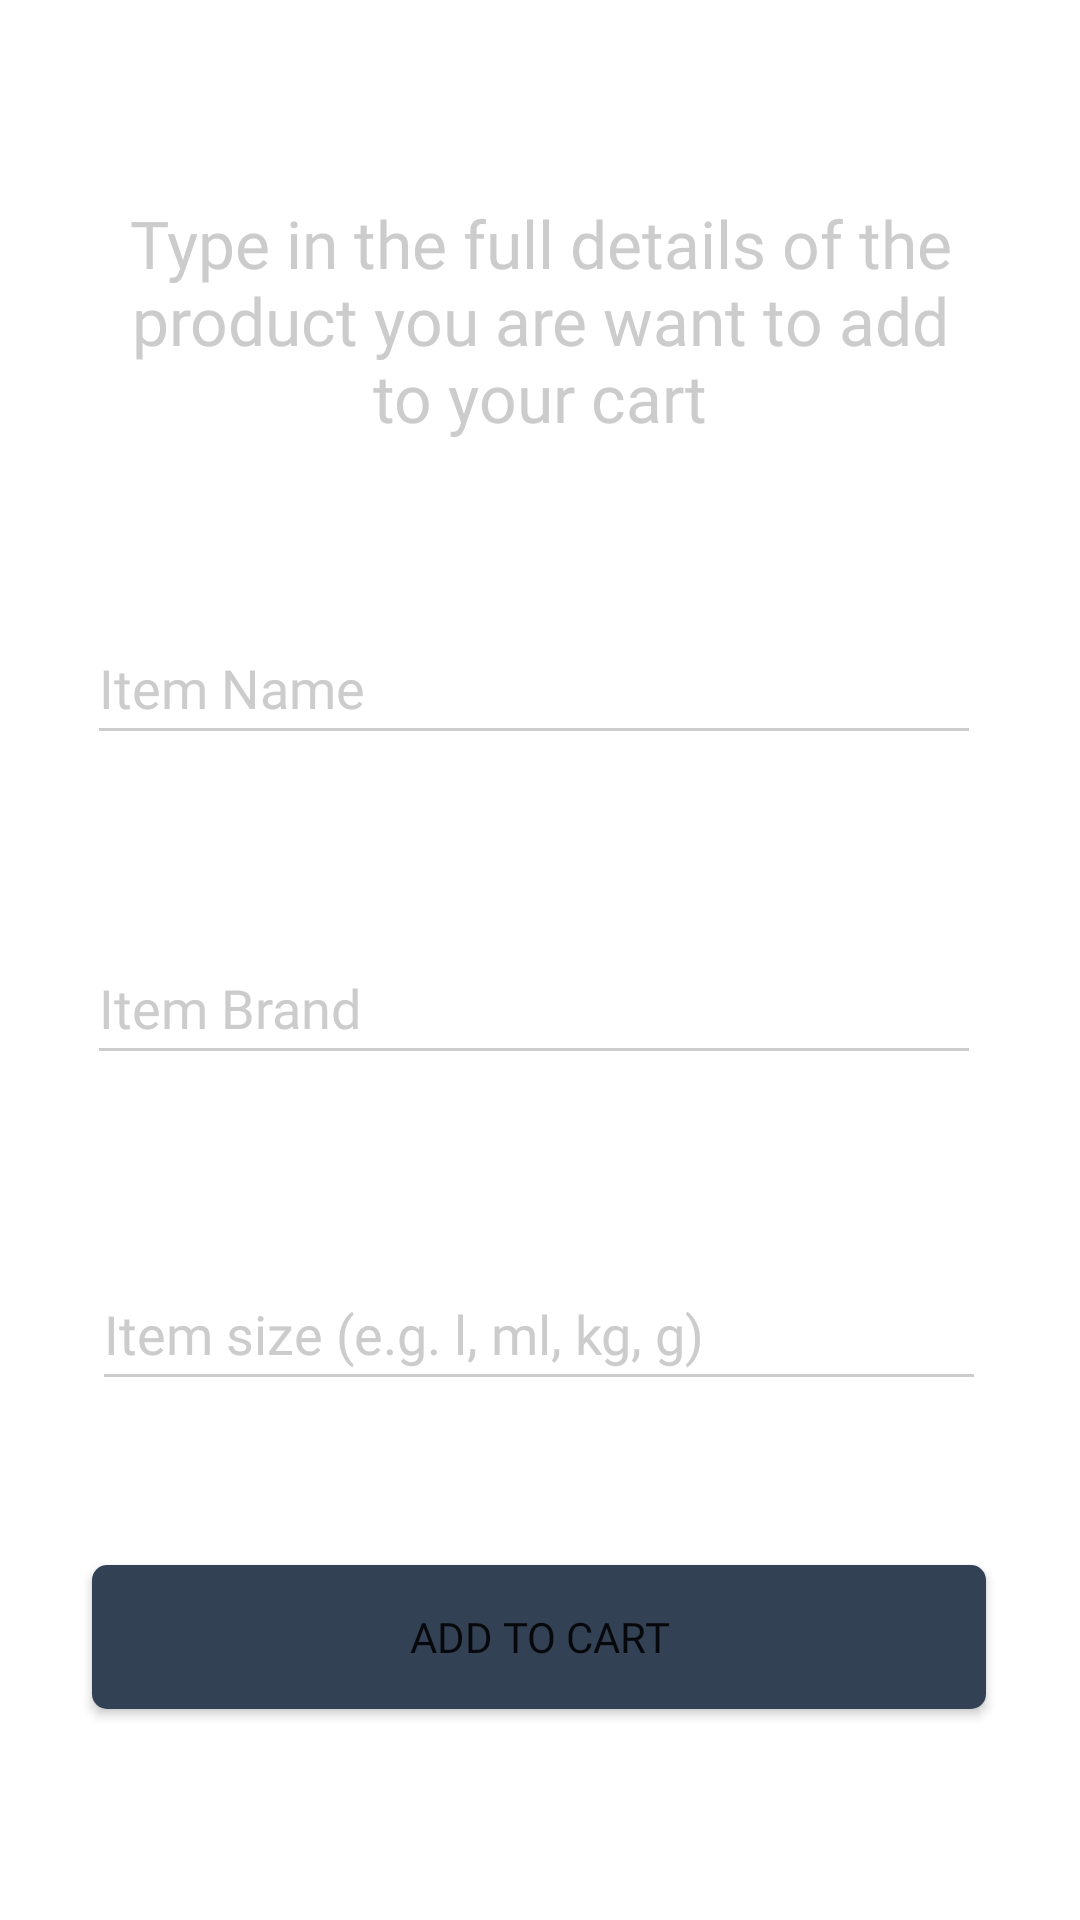

Reconstruct the res/layout file that produces this screen, plus the resources it refers to.
<!-- AndroidManifest.xml: application theme Theme.Voltero -->
<!-- res/layout/fragment_shopper__search_.xml -->
<?xml version="1.0" encoding="utf-8"?>
<androidx.constraintlayout.widget.ConstraintLayout xmlns:android="http://schemas.android.com/apk/res/android"
    xmlns:app="http://schemas.android.com/apk/res-auto"
    xmlns:tools="http://schemas.android.com/tools"
    android:id="@+id/frameLayout2"
    android:layout_width="match_parent"
    android:layout_height="match_parent"
    android:layout_marginBottom="69dp"
    tools:context=".Shopper_Sorted_Groceries_Fragment">

    <EditText
        android:id="@+id/itemName"
        android:layout_width="wrap_content"
        android:layout_height="wrap_content"
        android:width="298dp"
        android:backgroundTint="#CCCCCC"
        android:ems="10"
        android:fontFamily="@font/roboto"
        android:hint="Item Name"
        android:inputType="textPersonName"
        android:minHeight="48dp"
        android:textColor="#CCCCCC"
        android:textColorHint="#CCCCCC"
        app:layout_constraintBottom_toTopOf="@+id/itemBrand"
        app:layout_constraintEnd_toEndOf="parent"
        app:layout_constraintHorizontal_bias="0.469"
        app:layout_constraintStart_toStartOf="parent"
        app:layout_constraintTop_toTopOf="parent"
        app:layout_constraintVertical_bias="0.776" />

    <EditText
        android:id="@+id/itemBrand"
        android:layout_width="wrap_content"
        android:layout_height="wrap_content"
        android:width="298dp"
        android:backgroundTint="#CCCCCC"
        android:ems="10"
        android:fontFamily="@font/roboto"
        android:hint="Item Brand"
        android:inputType="textPersonName"
        android:minHeight="48dp"
        android:textColor="#CCCCCC"
        android:textColorHint="#CCCCCC"
        app:layout_constraintBottom_toBottomOf="parent"
        app:layout_constraintEnd_toEndOf="parent"
        app:layout_constraintHorizontal_bias="0.469"
        app:layout_constraintStart_toStartOf="parent"
        app:layout_constraintTop_toTopOf="parent"
        app:layout_constraintVertical_bias="0.524" />

    <EditText
        android:id="@+id/itemSize"
        android:layout_width="wrap_content"
        android:layout_height="wrap_content"
        android:width="298dp"
        android:backgroundTint="#CCCCCC"
        android:ems="10"
        android:fontFamily="@font/roboto"
        android:hint="Item size (e.g. l, ml, kg, g)"
        android:inputType="textShortMessage"
        android:minHeight="48dp"
        android:textColor="#CCCCCC"
        android:textColorHint="#CCCCCC"
        app:layout_constraintBottom_toTopOf="@+id/addButton"
        app:layout_constraintEnd_toEndOf="parent"
        app:layout_constraintHorizontal_bias="0.495"
        app:layout_constraintStart_toStartOf="parent"
        app:layout_constraintTop_toBottomOf="@+id/itemBrand"
        app:layout_constraintVertical_bias="0.527" />

    <Button
        android:id="@+id/addButton"
        android:layout_width="wrap_content"
        android:layout_height="wrap_content"
        android:width="298dp"
        android:background="@drawable/bg_btn"
        android:fontFamily="@font/roboto_medium"
        android:text="Add to cart"
        app:layout_constraintBottom_toBottomOf="parent"
        app:layout_constraintEnd_toEndOf="parent"
        app:layout_constraintHorizontal_bias="0.495"
        app:layout_constraintStart_toStartOf="parent"
        app:layout_constraintTop_toTopOf="parent"
        app:layout_constraintVertical_bias="0.881" />

    <TextView
        android:id="@+id/volName"
        android:layout_width="291dp"
        android:layout_height="95dp"
        android:width="298dp"
        android:fontFamily="@font/roboto_medium"
        android:text="Type in the full details of the product you are want to add to your cart"
        android:textAlignment="center"
        android:textColor="#CCCCCC"
        android:textSize="22dp"
        app:layout_constraintBottom_toTopOf="@+id/itemName"
        app:layout_constraintEnd_toEndOf="parent"
        app:layout_constraintStart_toStartOf="parent"
        app:layout_constraintTop_toTopOf="parent"
        app:layout_constraintVertical_bias="0.609" />
</androidx.constraintlayout.widget.ConstraintLayout>
<!-- resources referenced by this layout -->
<resources>
  <!-- drawable bg_btn (drawable) -->
  <?xml version="1.0" encoding="utf-8"?>
  <shape xmlns:android="http://schemas.android.com/apk/res/android">
      <solid
          android:color="#334155"
          />
      <corners
          android:radius="5dp"
          />
  </shape>
  <style name="Theme.Voltero" parent="Theme.MaterialComponents.DayNight.NoActionBar">
          
          <item name="colorPrimary">#334155</item>
          <item name="colorPrimaryVariant">#000113</item>
          <item name="colorOnPrimary">@color/white</item>
          
          <item name="colorSecondary">@color/teal_200</item>
          <item name="colorSecondaryVariant">@color/teal_700</item>
          <item name="colorOnSecondary">@color/black</item>
          
          <item name="android:statusBarColor" tools:targetApi="l">?attr/colorPrimaryVariant</item>
          
      </style>
  <color name="white">#FFFFFFFF</color>
  <color name="teal_200">#80CBC4</color>
  <color name="teal_700">#FF018786</color>
  <color name="black">#FF000000</color>
</resources>
